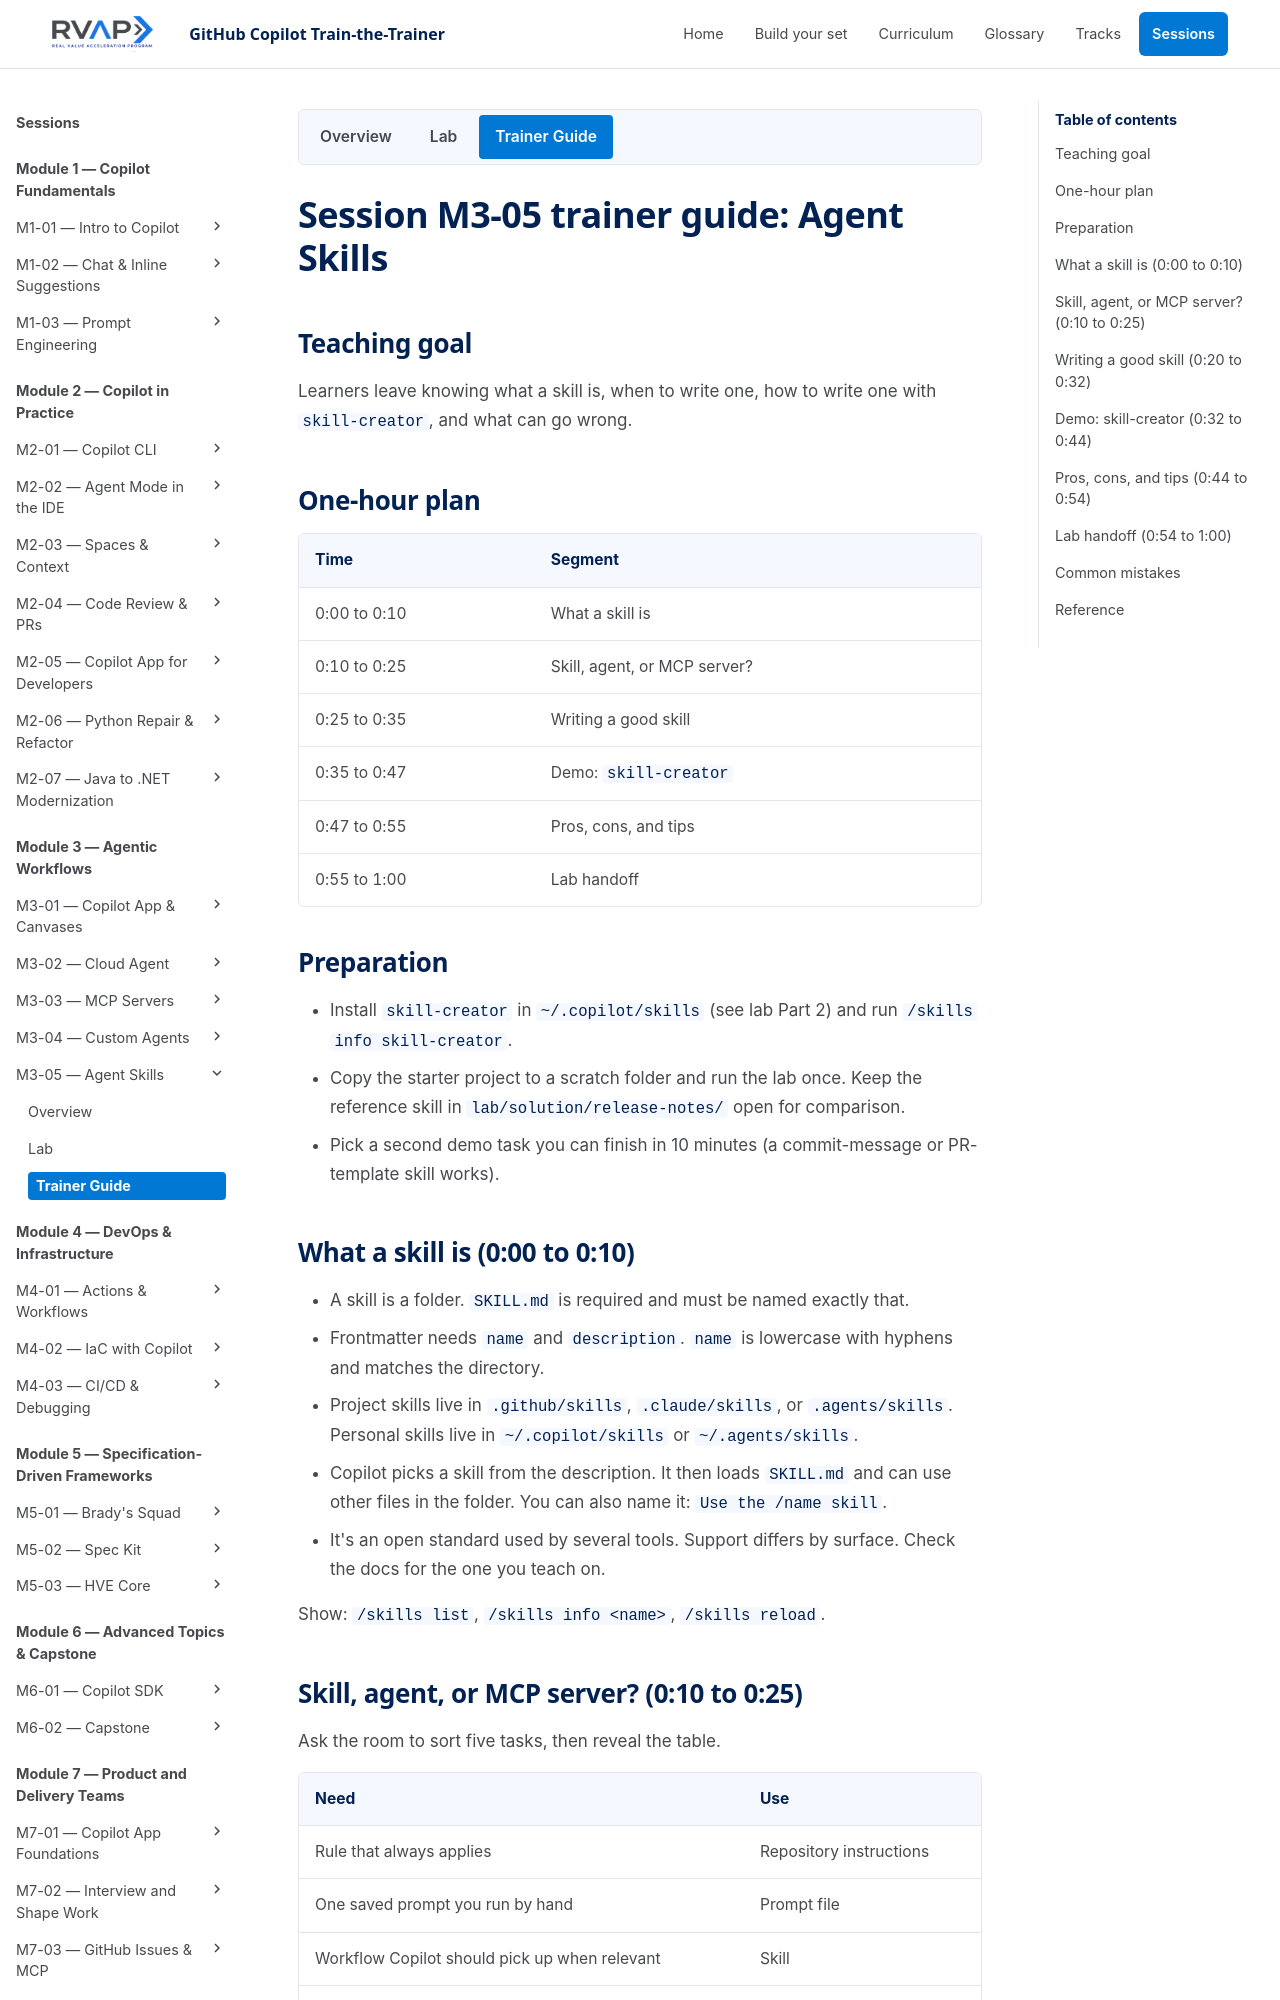

repository: microsoft/frontier-ghcp-ttt-rvas · page: previews/pr-24-7e1a05e645/sessions/session-m3-05-agent-skills/trainer-content/index.html · generator: mkdocs

# Session M3-05 trainer guide: Agent Skills

## Teaching goal

Learners leave knowing what a skill is, when to write one, how to write one with `skill-creator`, and what can go wrong.

## One-hour plan

| Time | Segment |
| --- | --- |
| 0:00 to 0:10 | What a skill is |
| 0:10 to 0:25 | Skill, agent, or MCP server? |
| 0:25 to 0:35 | Writing a good skill |
| 0:35 to 0:47 | Demo: `skill-creator` |
| 0:47 to 0:55 | Pros, cons, and tips |
| 0:55 to 1:00 | Lab handoff |

## Preparation

- Install `skill-creator` in `~/.copilot/skills` (see lab Part 2) and run `/skills info skill-creator`.
- Copy the starter project to a scratch folder and run the lab once. Keep the reference skill in `lab/solution/release-notes/` open for comparison.
- Pick a second demo task you can finish in 10 minutes (a commit-message or PR-template skill works).

## What a skill is (0:00 to 0:10)

- A skill is a folder. `SKILL.md` is required and must be named exactly that.
- Frontmatter needs `name` and `description`. `name` is lowercase with hyphens and matches the directory.
- Project skills live in `.github/skills`, `.claude/skills`, or `.agents/skills`. Personal skills live in `~/.copilot/skills` or `~/.agents/skills`.
- Copilot picks a skill from the description. It then loads `SKILL.md` and can use other files in the folder. You can also name it: `Use the /name skill`.
- It's an open standard used by several tools. Support differs by surface. Check the docs for the one you teach on.

Show: `/skills list`, `/skills info <name>`, `/skills reload`.
